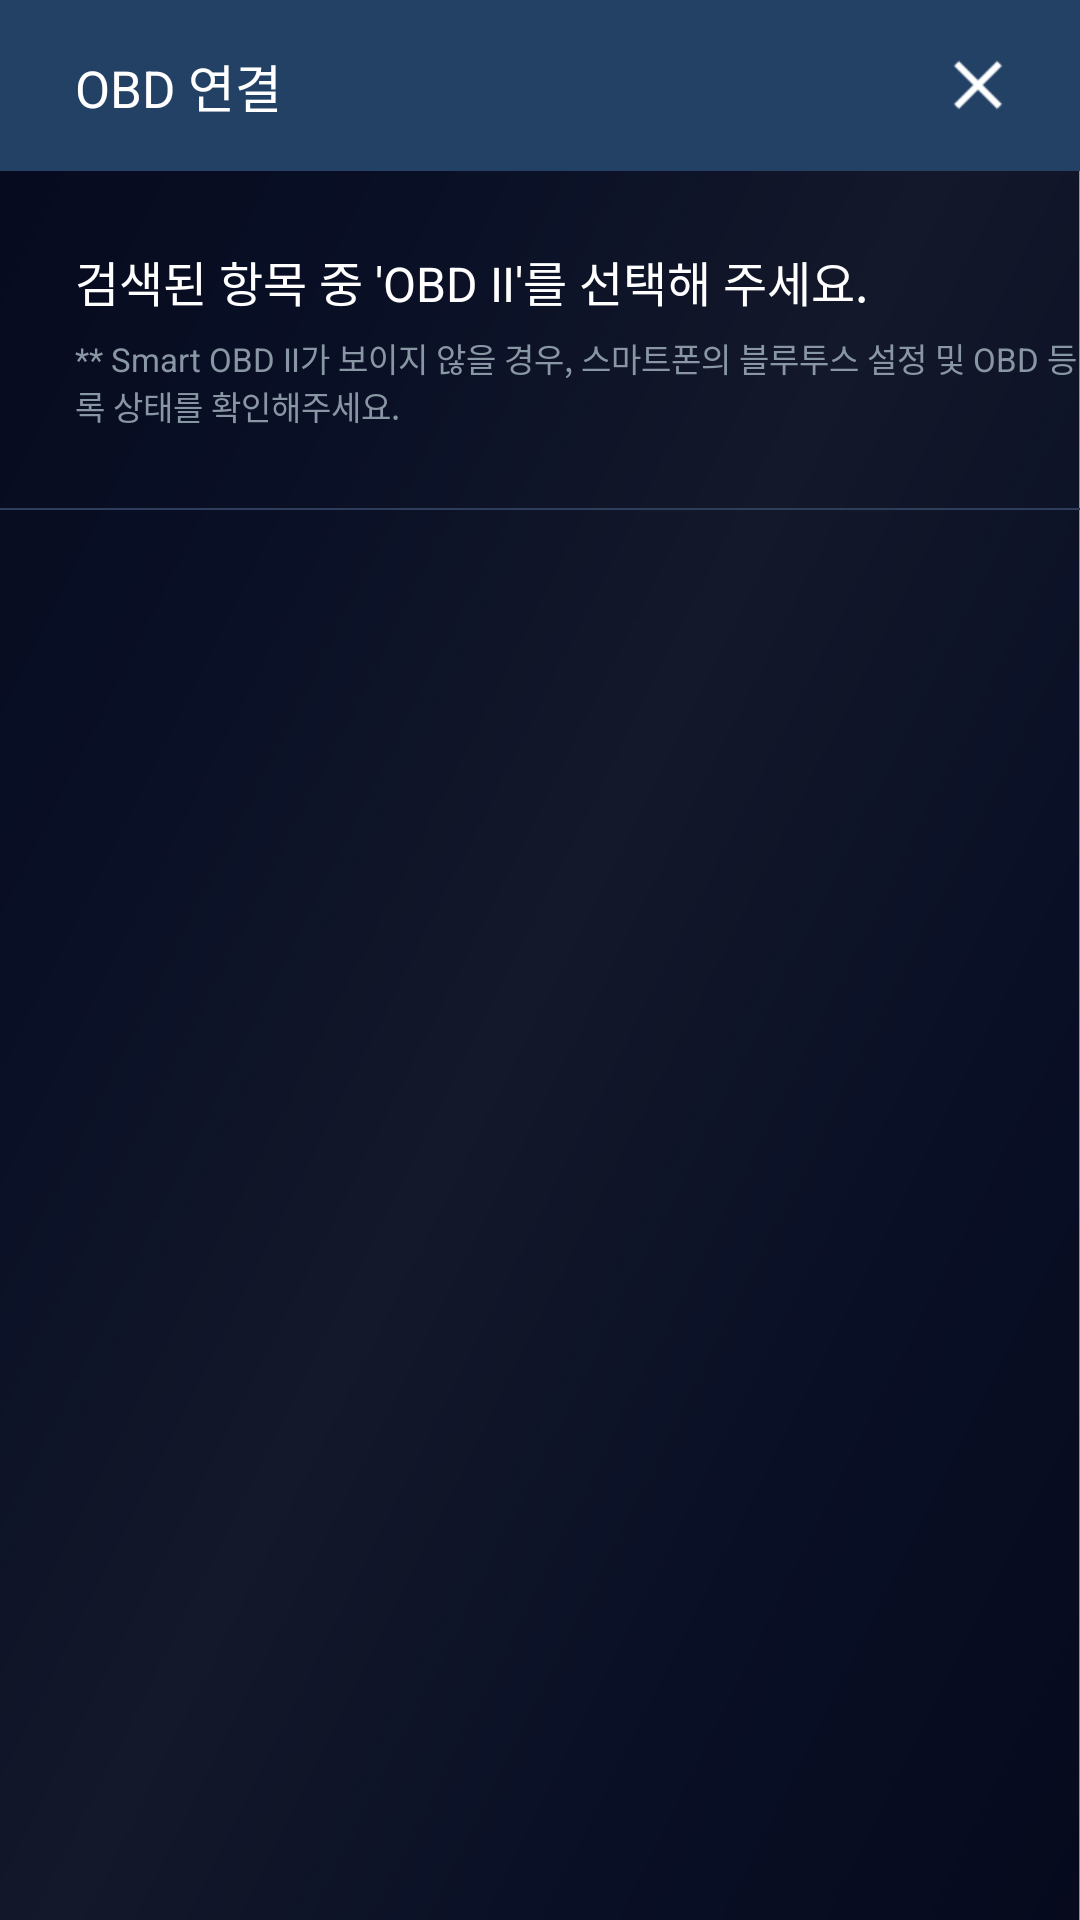

Write the Android layout XML for this screen, with the resource values it uses.
<!-- AndroidManifest.xml: application theme AppTheme.NoActionBar -->
<!-- res/layout/activity_device_list.xml -->
<?xml version="1.0" encoding="utf-8"?>

<LinearLayout xmlns:android="http://schemas.android.com/apk/res/android"
    xmlns:tools="http://schemas.android.com/tools"
    android:layout_width="match_parent"
    android:layout_height="match_parent"
    android:background="@drawable/bg_pwreset"
    android:orientation="vertical"
    tools:context="com.obigo.hkmotors.view.DeviceListActivity">

    
    <RelativeLayout
        android:layout_width="match_parent"
        android:layout_height="wrap_content"
        android:gravity="center_vertical"
        android:background="@color/dialog_bg">

        <TextView
            android:id="@+id/tv_title"
            android:layout_width="wrap_content"
            android:layout_height="wrap_content"
            android:layout_alignParentLeft="true"
            android:layout_centerVertical="true"
            android:layout_marginLeft="25dp"
            android:layout_marginTop="16dp"
            android:layout_marginBottom="16dp"
            android:text="OBD 연결"
            android:textSize="17dp"
            android:textColor="#fff"/>

        <ImageButton
            android:id="@+id/insert_phone_num_cancel_btn"
            android:layout_width="38dp"
            android:layout_height="38dp"
            android:layout_marginRight="15dp"
            android:layout_alignParentRight="true"
            android:layout_centerVertical="true"
            android:background="@drawable/btn_pop_close"/>
    </RelativeLayout>

    
    <TextView
        android:layout_width="wrap_content"
        android:layout_height="wrap_content"
        android:layout_marginTop="25dp"
        android:layout_marginLeft="25dp"
        android:textColor="#fff"
        android:text="검색된 항목 중 'OBD Ⅱ'를 선택해 주세요."
        android:textSize="16dp"/>

    
    <TextView
        android:layout_width="wrap_content"
        android:layout_height="wrap_content"
        android:layout_marginTop="6dp"
        android:layout_marginLeft="25dp"
        android:layout_marginBottom="26dp"
        android:textColor="#8997a4"
        android:text="** Smart OBD Ⅱ가 보이지 않을 경우, 스마트폰의 블루투스 설정 및 OBD 등록 상태를 확인해주세요."
        android:textSize="11dp"/>

    
    <ImageView
        android:layout_width="match_parent"
        android:layout_height="0.7dp"
        android:background="#2F3D5D"/>

    <ListView
        android:id="@+id/obd_list"
        android:layout_width="match_parent"
        android:layout_height="match_parent"
        android:divider="#334162"
        android:dividerHeight="0.2px"
        android:listSelector="@drawable/device_listitem_selector"
        android:scrollbarThumbVertical="@drawable/vertical_scrollbar_thumb"/>
</LinearLayout>
<!-- resources referenced by this layout -->
<resources>
  <color name="dialog_bg">#234165</color>
  <!-- drawable bg_pwreset: jpg bitmap (drawable-xxhdpi, 106400 bytes) -->
  <!-- drawable btn_pop_close: png bitmap (drawable-xxhdpi, 301 bytes) -->
  <!-- drawable device_listitem_selector (drawable) -->
  <?xml version="1.0" encoding="utf-8"?>
  
  <selector xmlns:android="http://schemas.android.com/apk/res/android">
      <item android:state_pressed="true" android:drawable="@drawable/list_pre" />
      <item android:state_selected="true" android:drawable="@drawable/list_pre" />
      <item android:drawable="@drawable/list_nor" />
  </selector>
  <!-- drawable vertical_scrollbar_thumb (drawable) -->
  <?xml version="1.0" encoding="utf-8"?>
  
  <shape xmlns:android="http://schemas.android.com/apk/res/android" >
  
      <corners android:radius="6dp" />
      <solid android:color="@color/transparent" />
      <stroke
          android:width="1dp"
          android:color="#5D616C" />
      <size android:width="6dp"/>
  
  </shape>
  <style name="AppTheme.NoActionBar">
          <item name="windowActionBar">false</item>
          <item name="windowNoTitle">true</item>
      </style>
  <color name="transparent">#00000000</color>
</resources>
